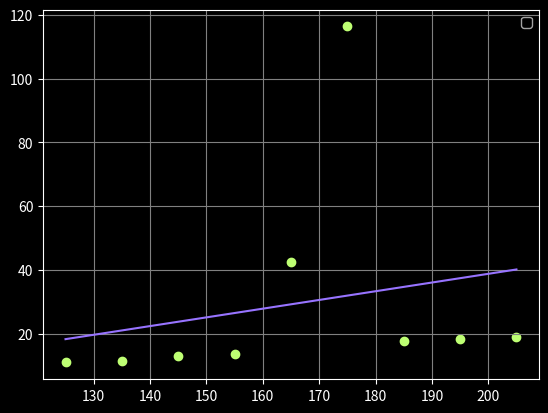

Python code for this plot:
import numpy as np
from numpy import nan
import matplotlib.pyplot as plt
import math 

X = np.array([125, 135, 145, 155, 165, 175, 185, 195, 205])
Y = np.array([11, 12, 13, 14, 15, 166, 17, 18, 19, ])
n_y = np.array([7, 9, 8, 11, 20, 18, 9, 10, 100])
n_x = np.array([3, 9, 12, 13, 22, 21, 6, 8, 6, 100])
n_ij = np.array([[3, 4, nan, nan, nan, nan, nan, nan, nan,],
                [nan, 5, 4,  nan, nan, nan, nan, nan, nan,],
                [nan, nan, 3, 5, nan, nan, nan, nan, nan,],
                [nan, nan, 5, 6,  nan, nan, nan, nan, nan,],
                [nan, nan, nan, 2, 18, nan, nan, nan, nan,],
                [nan, nan, nan, nan, 4, 14, nan, nan, nan,],
                [nan, nan, nan, nan, nan, 7, 2, nan, nan,],
                [nan, nan, nan, nan, nan, nan, 4, 6, nan,],
                [nan, nan, nan, nan, nan, nan, nan, 2, 6]])

ar_lengh = len(X)

y_cherta_x = np.zeros(ar_lengh)

for i in range(ar_lengh):
    sum = 0
    for j in range(ar_lengh):
        if(np.isnan(n_ij[j][i])):
            pass
        else:
            
            sum = sum + n_ij[j][i] * Y[j]
            
    print('sum: ', sum)
    y_cherta_x[i] = sum / n_x[i]
    
nx_x = np.zeros(ar_lengh)
nx_x_2 = np.zeros(ar_lengh)
nxy_xy = np.zeros(ar_lengh)
ny_y = np.zeros(ar_lengh)

for i in range(ar_lengh):
    nx_x[i] = X[i] * n_x[i]
    nx_x_2[i] = math.pow(nx_x[i], 2)
    ny_y[i] = Y[i] * n_y[i]
    nxy_xy[i] = X[i] * Y[i] * 100

# # Выполняем линейную регрессию
slope, intercept = np.polyfit(X, y_cherta_x, 1)

# # Создаем массив значений для линии тренда
regres_line = slope * X + intercept

# # Выполняем линейную регрессию
# slope1, intercept1= np.polyfit(Y, regres_y, 1)

# # Создаем массив значений для линии тренда
# regres_line1 = slope1 * Y + intercept1

with plt.style.context("dark_background"):


    figure = plt.figure()
    ax1 = figure.add_subplot(1, 1, 1)

    ax1.scatter(X, y_cherta_x, color='#beff73', label='')
    ax1.plot(X, regres_line, color='#9773ff', label='')

#     plt.scatter(Y, regres_x, color='#beff73', marker='o', label='Точки')
#     plt.plot(Y, regres_line, color='#9773ff', label='Линия тренда')
#     plt.scatter(X, regres_y, color='#9773ff', marker='o', label='Точки')
#     plt.plot(X, regres_line1, color='#beff73', label='Линия тренда')

    ax1.legend(loc='best')
    ax1.set_title('')
    ax1.set_xlabel('')
    ax1.set_ylabel('')
    ax1.grid(color='grey')
    # plt.show()


